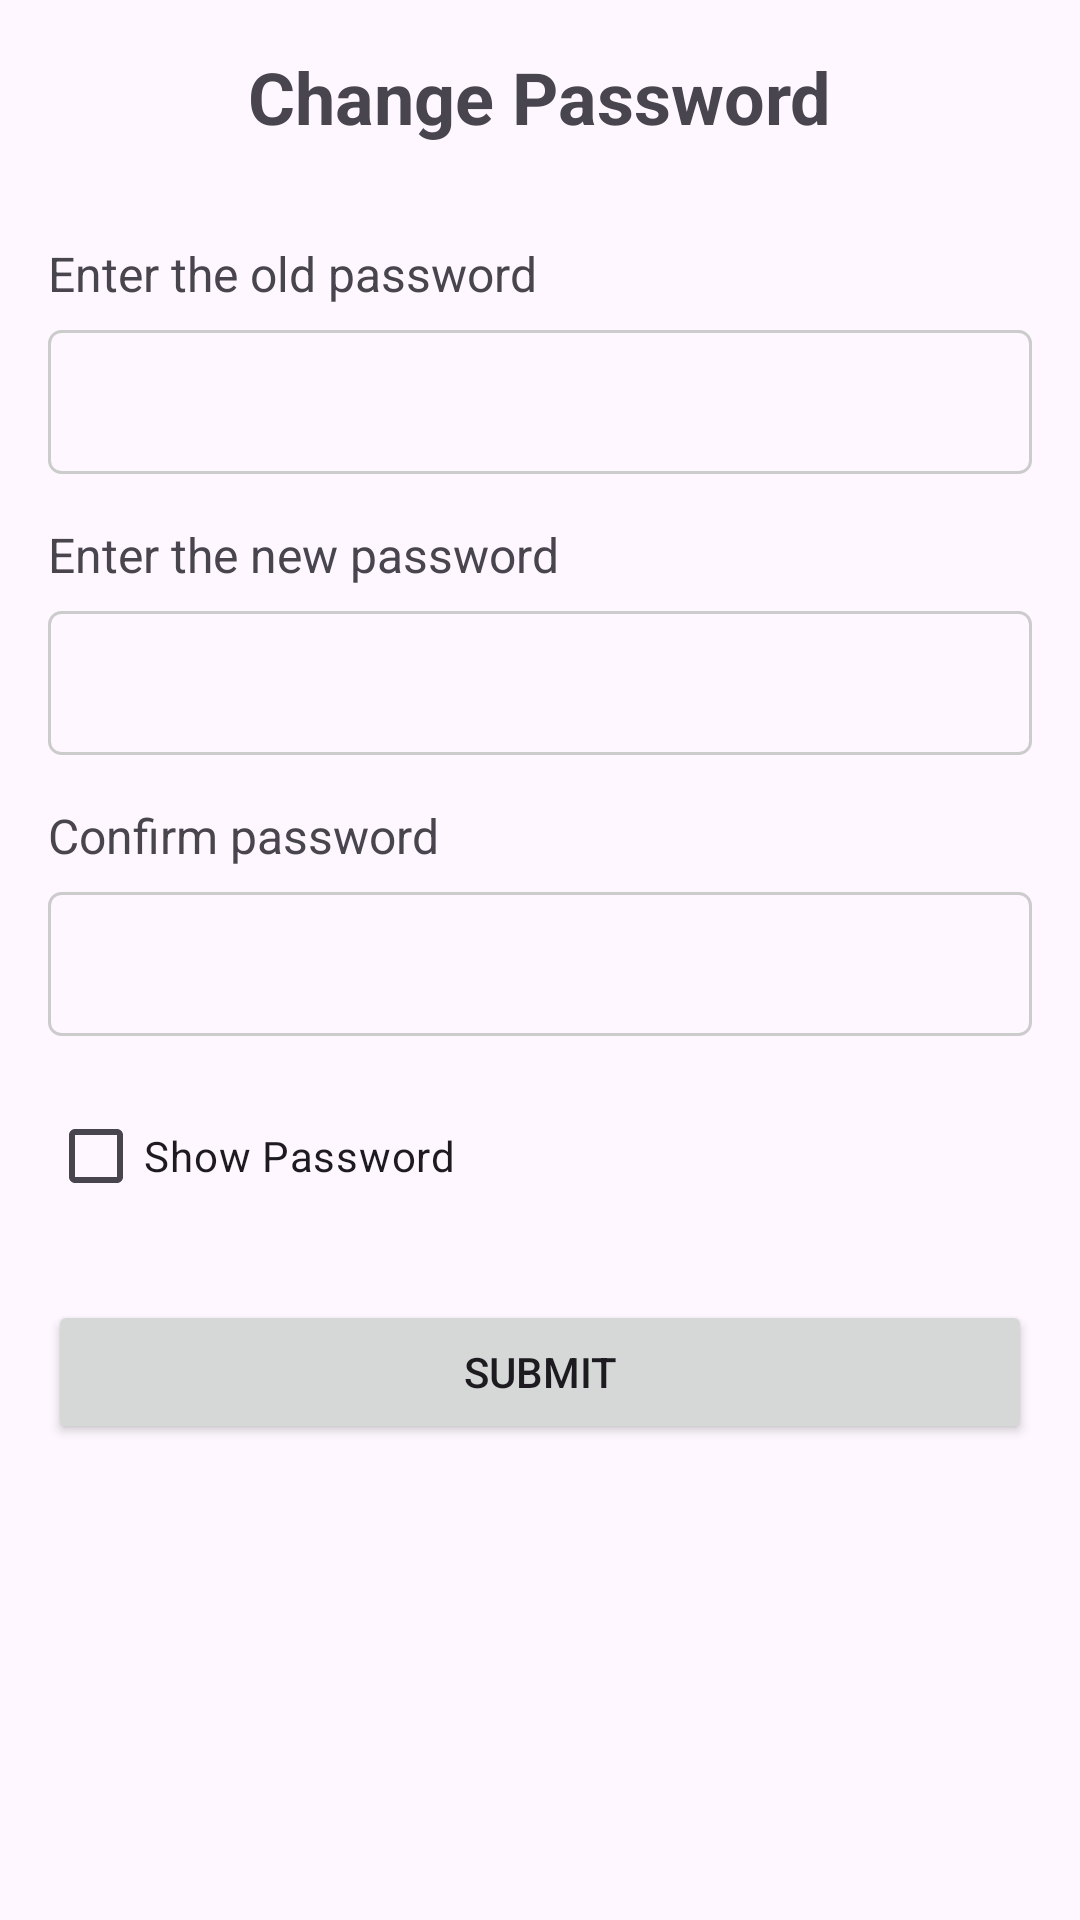

Write the Android layout XML for this screen, with the resource values it uses.
<!-- AndroidManifest.xml: application theme Theme.GPREC30 -->
<!-- res/layout/fragment_change_password.xml -->
<?xml version="1.0" encoding="utf-8"?>

<LinearLayout
    xmlns:android="http://schemas.android.com/apk/res/android"
    xmlns:app="http://schemas.android.com/apk/res-auto"
    xmlns:tools="http://schemas.android.com/tools"
    android:layout_width="match_parent"
    android:layout_height="match_parent"
    android:orientation="vertical"
    android:padding="16dp">


    
    <TextView
        android:id="@+id/textViewChangePassword"
        android:layout_width="wrap_content"
        android:layout_height="wrap_content"
        android:text="@string/change_password"
        android:textSize="24sp"
        android:textStyle="bold"
        android:layout_gravity="center_horizontal"
        android:layout_marginBottom="16dp"/>

    
    <TextView
        android:layout_width="wrap_content"
        android:layout_height="wrap_content"
        android:text="@string/old_password"
        android:textSize="16sp"
        android:layout_marginTop="16sp"/>

    <EditText
        android:id="@+id/et_oldPassword"
        android:layout_width="match_parent"
        android:layout_height="wrap_content"
        android:layout_marginTop="8dp"
        android:inputType="textPassword"
        android:background="@drawable/edit_text_border"
        android:minHeight="48dp"
        android:padding="4dp"
        android:drawablePadding="8dp"/>

    
    <TextView
        android:layout_width="wrap_content"
        android:layout_height="wrap_content"
        android:text="@string/new_password"
        android:textSize="16sp"
        android:layout_marginTop="16dp"/>

    <EditText
        android:id="@+id/et_newPassword"
        android:layout_width="match_parent"
        android:layout_height="wrap_content"
        android:layout_marginTop="8dp"
        android:inputType="textPassword"
        android:background="@drawable/edit_text_border"
        android:minHeight="48dp"
        android:padding="4dp"
        android:drawablePadding="8dp"/>

    
    <TextView
        android:layout_width="wrap_content"
        android:layout_height="wrap_content"
        android:text="@string/confirm_password"
        android:textSize="16sp"
        android:layout_marginTop="16dp"/>

    <EditText
        android:id="@+id/et_confirmPassword"
        android:layout_width="match_parent"
        android:layout_height="wrap_content"
        android:layout_marginTop="8dp"
        android:inputType="textPassword"
        android:background="@drawable/edit_text_border"
        android:minHeight="48dp"
        android:padding="4dp"
        android:drawablePadding="8dp"/>

    
    <CheckBox
        android:id="@+id/checkBoxShowPassword"
        android:layout_width="wrap_content"
        android:layout_height="wrap_content"
        android:text="@string/show_password"
        android:layout_marginTop="16dp"/>

    
    <Button
        android:id="@+id/btn_changePassword"
        android:layout_width="match_parent"
        android:layout_height="wrap_content"
        android:layout_marginTop="24dp"
        android:text="@string/submit"/>

</LinearLayout>
<!-- resources referenced by this layout -->
<resources>
  <!-- drawable edit_text_border (drawable) -->
  <?xml version="1.0" encoding="utf-8"?>
  
  <shape xmlns:android="http://schemas.android.com/apk/res/android"
      android:shape="rectangle">
  
      <solid android:color="@android:color/transparent"/>
      <stroke
          android:width="1dp"
          android:color="#CCCCCC"/>
      <corners android:radius="4dp"/>
  
  </shape>
  <string name="change_password">Change Password</string>
  <string name="confirm_password">Confirm password</string>
  <string name="new_password">Enter the new password</string>
  <string name="old_password">Enter the old password</string>
  <string name="show_password">Show Password</string>
  <string name="submit">Submit</string>
  <style name="Theme.GPREC30" parent="Base.Theme.GPREC30" />
  <style name="Base.Theme.GPREC30" parent="Theme.Material3.Light.NoActionBar">
          <item name="drawerArrowStyle">@style/DrawerIcon</item>
      </style>
  <style name="DrawerIcon" parent="Widget.AppCompat.DrawerArrowToggle">
          <item name="color">@color/white</item>
      </style>
  <color name="white">#FFFFFFFF</color>
</resources>
